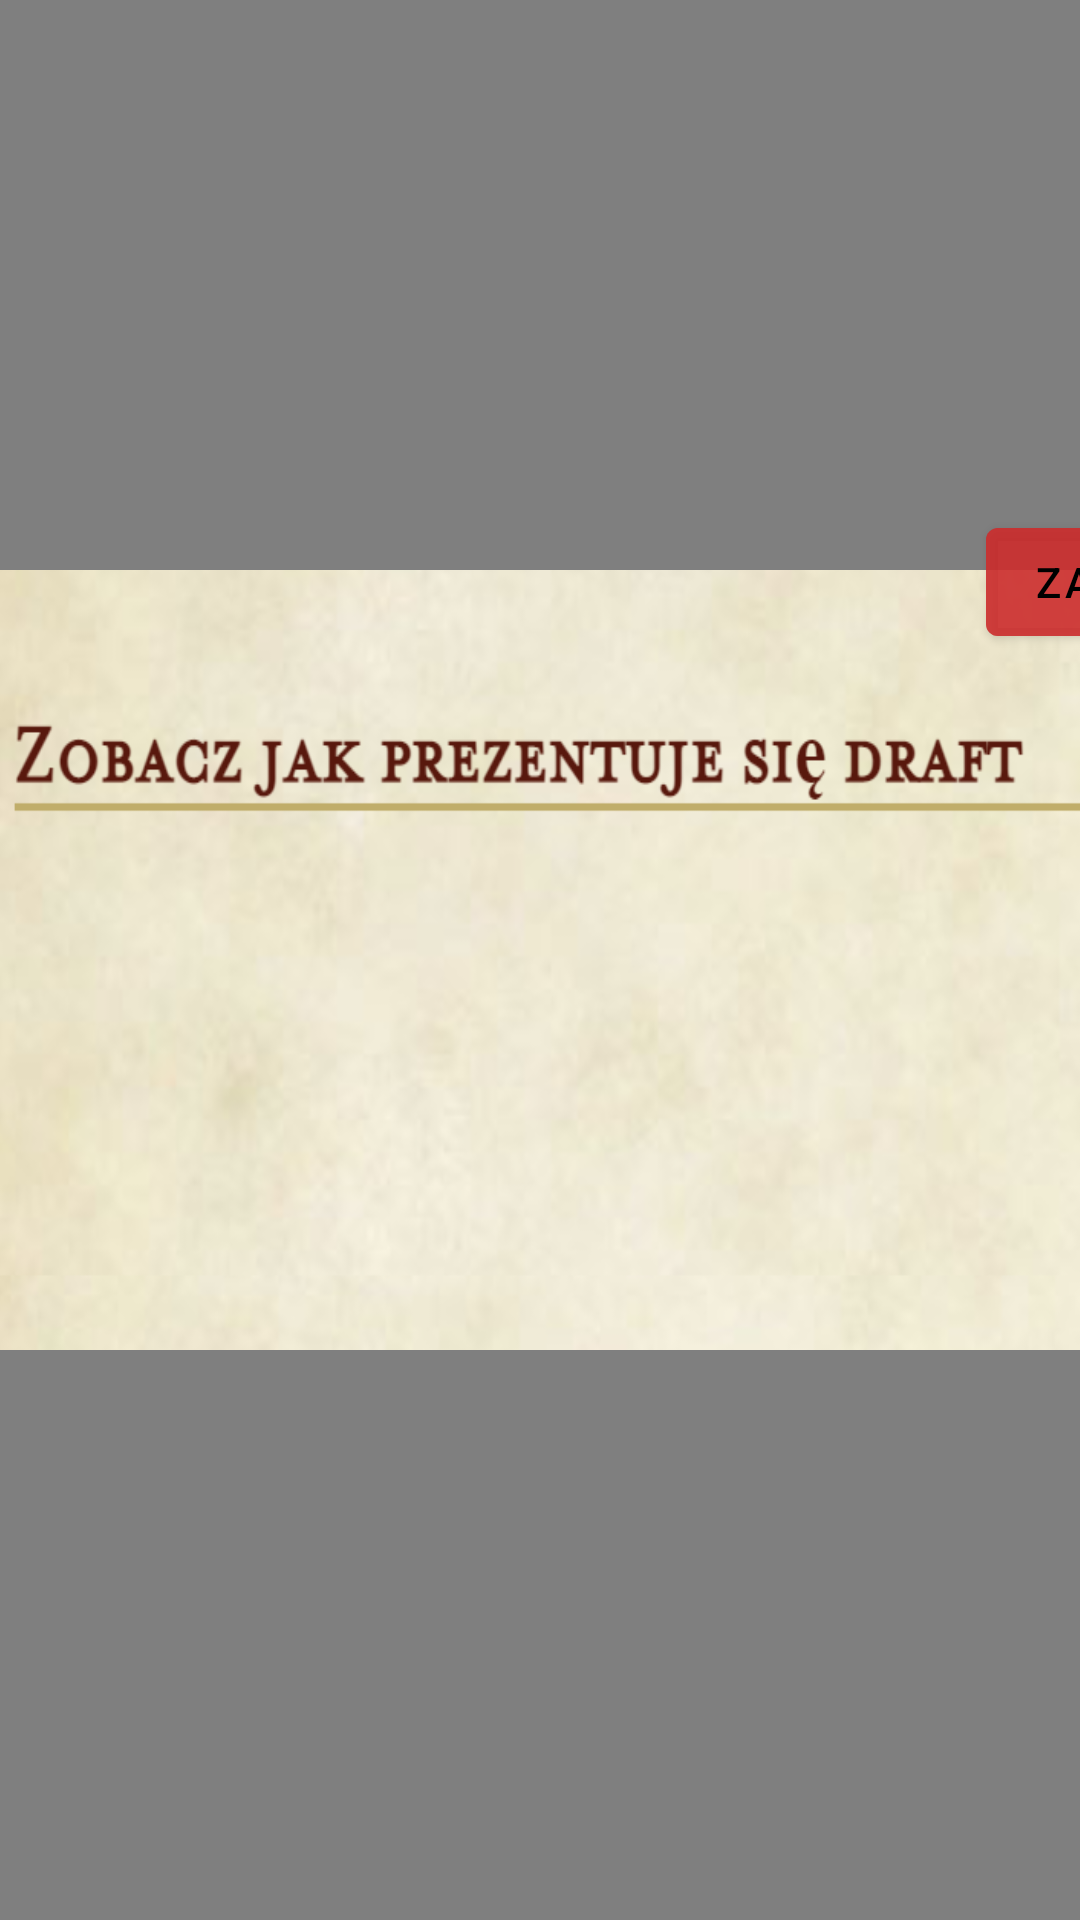

This screen was rendered from an Android layout file. Write that file and the resources it references.
<!-- AndroidManifest.xml: application theme Theme.PracaInzynierska -->
<!-- res/layout/activity_tutorial2.xml -->
<androidx.constraintlayout.widget.ConstraintLayout xmlns:android="http://schemas.android.com/apk/res/android"
    xmlns:app="http://schemas.android.com/apk/res-auto"
    xmlns:tools="http://schemas.android.com/tools"
    android:id="@+id/RelativeLayout1"
    android:layout_width="fill_parent"
    android:layout_height="match_parent"
    android:gravity="center"
    android:background="@drawable/background_main_menu">

    <ImageButton
        android:id="@+id/nextButton"
        android:layout_width="94dp"
        android:layout_height="87dp"
        android:background="@null"
        android:scaleType="centerInside"
        app:layout_constraintLeft_toLeftOf="parent"
        app:layout_constraintTop_toTopOf="parent"
        app:srcCompat="@drawable/next" />

    <com.example.pracainzynierska.model.view.HexBoard
        android:layout_width="match_parent"
        android:layout_height="match_parent"
        android:id="@+id/hexBoard"
        app:layout_constraintBottom_toBottomOf="parent"
        app:layout_constraintEnd_toEndOf="parent"
        app:layout_constraintStart_toStartOf="parent"
        app:layout_constraintTop_toTopOf="parent" />


    <RelativeLayout android:layout_width="500dp"
        android:layout_height="300dp"
        android:id="@+id/imgWithButton"
        app:layout_constraintLeft_toLeftOf="parent"
        app:layout_constraintRight_toRightOf="parent"
        app:layout_constraintTop_toTopOf="parent"
        app:layout_constraintBottom_toBottomOf="parent"
        >
        <ImageView
            android:id="@+id/img"
            android:layout_width="fill_parent"
            android:layout_height="fill_parent"
            android:background="@drawable/page7"
            android:layout_margin="20dp"
            />

        <Button
            android:id="@+id/closeButton"
            android:layout_width="wrap_content"
            android:layout_height="wrap_content"
            android:layout_alignParentTop="true"
            android:layout_alignParentRight="true"
            android:backgroundTint="#B0CD2D2D"
            android:textColor="@color/black"
            android:text="@string/close" />
    </RelativeLayout>
    <RelativeLayout android:layout_width="500dp"
        android:layout_height="300dp"
        android:id="@+id/draft"
        app:layout_constraintLeft_toLeftOf="parent"
        app:layout_constraintRight_toRightOf="parent"
        app:layout_constraintTop_toTopOf="parent"
        app:layout_constraintBottom_toBottomOf="parent"
        android:background="@drawable/draft_texture"
        android:visibility="invisible"
        >
        <Button
            android:id="@+id/acceptDraft"
            android:layout_width="wrap_content"
            android:layout_height="wrap_content"
            android:layout_alignParentTop="true"
            android:layout_alignParentRight="true"
            android:backgroundTint="#B0CD2D2D"
            android:textColor="@color/black"
            android:text="@string/accept" />
    </RelativeLayout>

</androidx.constraintlayout.widget.ConstraintLayout>
<!-- resources referenced by this layout -->
<resources>
  <!-- drawable background_main_menu: png bitmap (drawable, 429059 bytes) -->
  <!-- drawable next: png bitmap (drawable, 15477 bytes) -->
  <!-- drawable page7: png bitmap (drawable-v24, 207160 bytes) -->
  <string name="accept">AKCEPTUJ</string>
  <string name="close">Zamknij</string>
  <style name="Theme.PracaInzynierska" parent="Theme.MaterialComponents.DayNight.DarkActionBar">
          
          <item name="colorPrimary">@color/purple_500</item>
          <item name="colorPrimaryVariant">@color/purple_700</item>
          <item name="colorOnPrimary">@color/white</item>
          
          <item name="colorSecondary">@color/teal_200</item>
          <item name="colorSecondaryVariant">@color/teal_700</item>
          <item name="colorOnSecondary">@color/black</item>
          
          <item name="android:statusBarColor" tools:targetApi="l">?attr/colorPrimaryVariant</item>
          
      </style>
  <!-- not gathered from this repository: default colours our renderer supplied (Android Studio template values) -->
  <color name="purple_500">#FF6200EE</color>
  <color name="purple_700">#FF3700B3</color>
  <color name="teal_200">#FF03DAC5</color>
  <color name="teal_700">#FF018786</color>
  <color name="black">#FF000000</color>
  <color name="white">#FFFFFFFF</color>
</resources>
